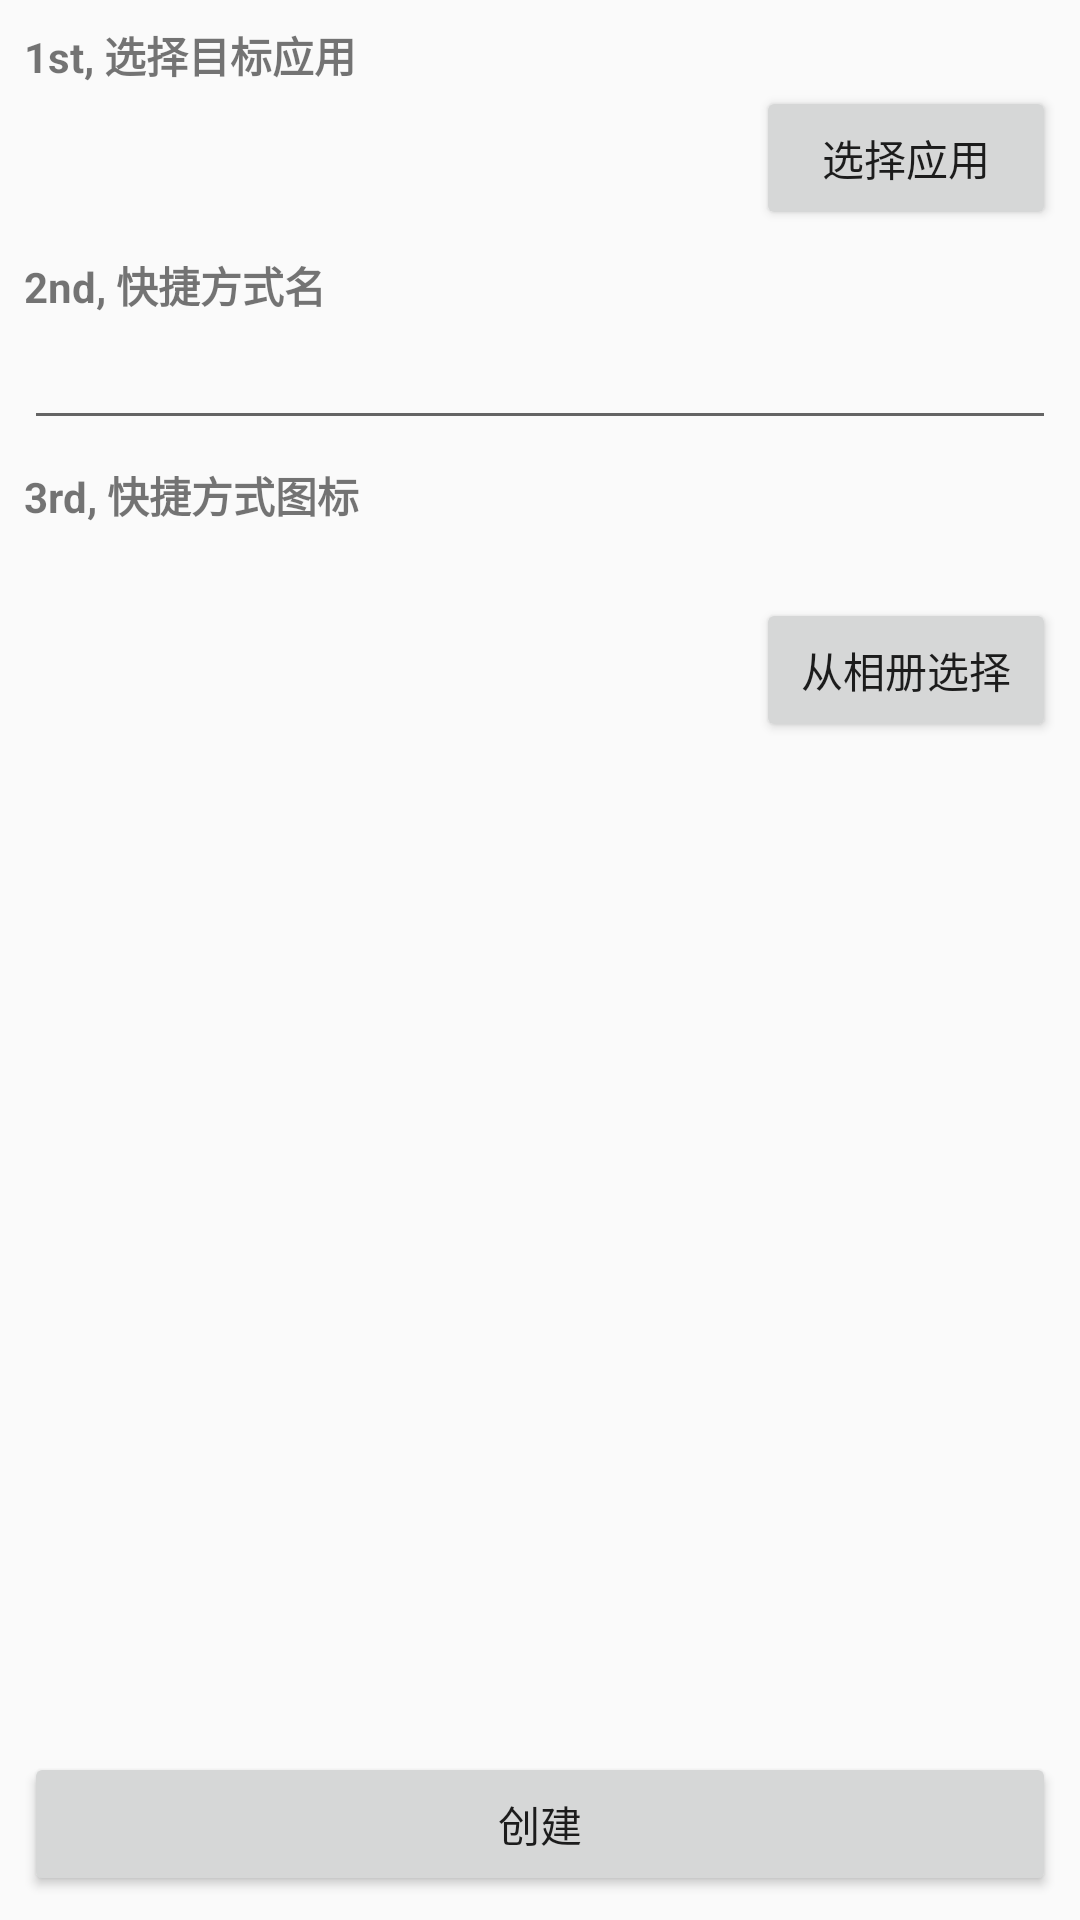

Android layout source for this screen:
<!-- AndroidManifest.xml: activity theme AppTheme.Main -->
<!-- res/layout/main.xml -->
<?xml version="1.0" encoding="utf-8"?>
<RelativeLayout xmlns:android="http://schemas.android.com/apk/res/android"
    xmlns:tools="http://schemas.android.com/tools"
    android:layout_width="match_parent"
    android:layout_height="match_parent"
    android:background="@color/background_material_light"
    android:orientation="vertical"
    android:padding="8dp"
    tools:context=".app.MainActivity"
    tools:package=".app.layout">

    <LinearLayout
        android:layout_width="match_parent"
        android:layout_height="match_parent"
        android:orientation="vertical">

        <TextView
            android:layout_width="match_parent"
            android:layout_height="wrap_content"
            android:text="1st, 选择目标应用"
            android:textStyle="bold" />

        <LinearLayout
            android:layout_width="match_parent"
            android:layout_height="wrap_content"
            android:gravity="center">

            <ImageView
                android:id="@+id/iv_target_icon"
                android:layout_width="40dp"
                android:layout_height="40dp" />

            <TextView
                android:id="@+id/tv_target_label"
                android:layout_width="wrap_content"
                android:layout_height="wrap_content"
                android:layout_weight="3" />

            <Button
                android:id="@+id/btn_choose_target"
                android:layout_width="100dp"
                android:layout_height="wrap_content"
                android:text="选择应用" />
        </LinearLayout>

        <TextView
            android:layout_width="match_parent"
            android:layout_height="wrap_content"
            android:layout_marginTop="8dp"
            android:text="2nd, 快捷方式名"
            android:textStyle="bold" />

        <EditText
            android:id="@+id/et_shortcut_label"
            android:layout_width="match_parent"
            android:layout_height="wrap_content" />

        <TextView
            android:layout_width="match_parent"
            android:layout_height="wrap_content"
            android:layout_marginTop="8dp"
            android:text="3rd, 快捷方式图标"
            android:textStyle="bold" />

        <LinearLayout
            android:layout_width="match_parent"
            android:layout_height="wrap_content"
            android:layout_marginTop="8dp"
            android:gravity="center">

            <ImageView
                android:id="@+id/iv_shortcut_icon"
                android:layout_width="80dp"
                android:layout_height="80dp" />

            <View
                android:layout_width="0dp"
                android:layout_height="0dp"
                android:layout_weight="1" />

            <Button
                android:id="@+id/btn_choose_icon"
                android:layout_width="100dp"
                android:layout_height="wrap_content"
                android:text="从相册选择" />
        </LinearLayout>
    </LinearLayout>

    <Button
        android:id="@+id/btn_create"
        android:layout_width="match_parent"
        android:layout_height="wrap_content"
        android:layout_alignParentBottom="true"
        android:text="创建" />

    <TextView
        android:id="@+id/tv_version"
        android:layout_width="wrap_content"
        android:layout_height="wrap_content"
        android:layout_above="@id/btn_create"
        android:layout_alignParentLeft="true"
        android:textColor="@android:color/darker_gray"
        tools:text="VERSION" />
</RelativeLayout>
<!-- resources referenced by this layout -->
<resources>
  <style name="AppTheme.Main" parent="AppTheme">
          <item name="android:windowBackground">@android:color/transparent</item>
      </style>
  <style name="AppTheme" parent="Theme.AppCompat.Light.DarkActionBar">
          <item name="colorPrimary">@color/colorPrimary</item>
          <item name="colorPrimaryDark">@color/colorPrimaryDark</item>
          <item name="colorAccent">@color/colorAccent</item>
      </style>
  <!-- not gathered from this repository: default colours our renderer supplied (Android Studio template values) -->
  <color name="colorPrimary">#FF6200EE</color>
  <color name="colorPrimaryDark">#FF3700B3</color>
  <color name="colorAccent">#FF03DAC5</color>
</resources>
